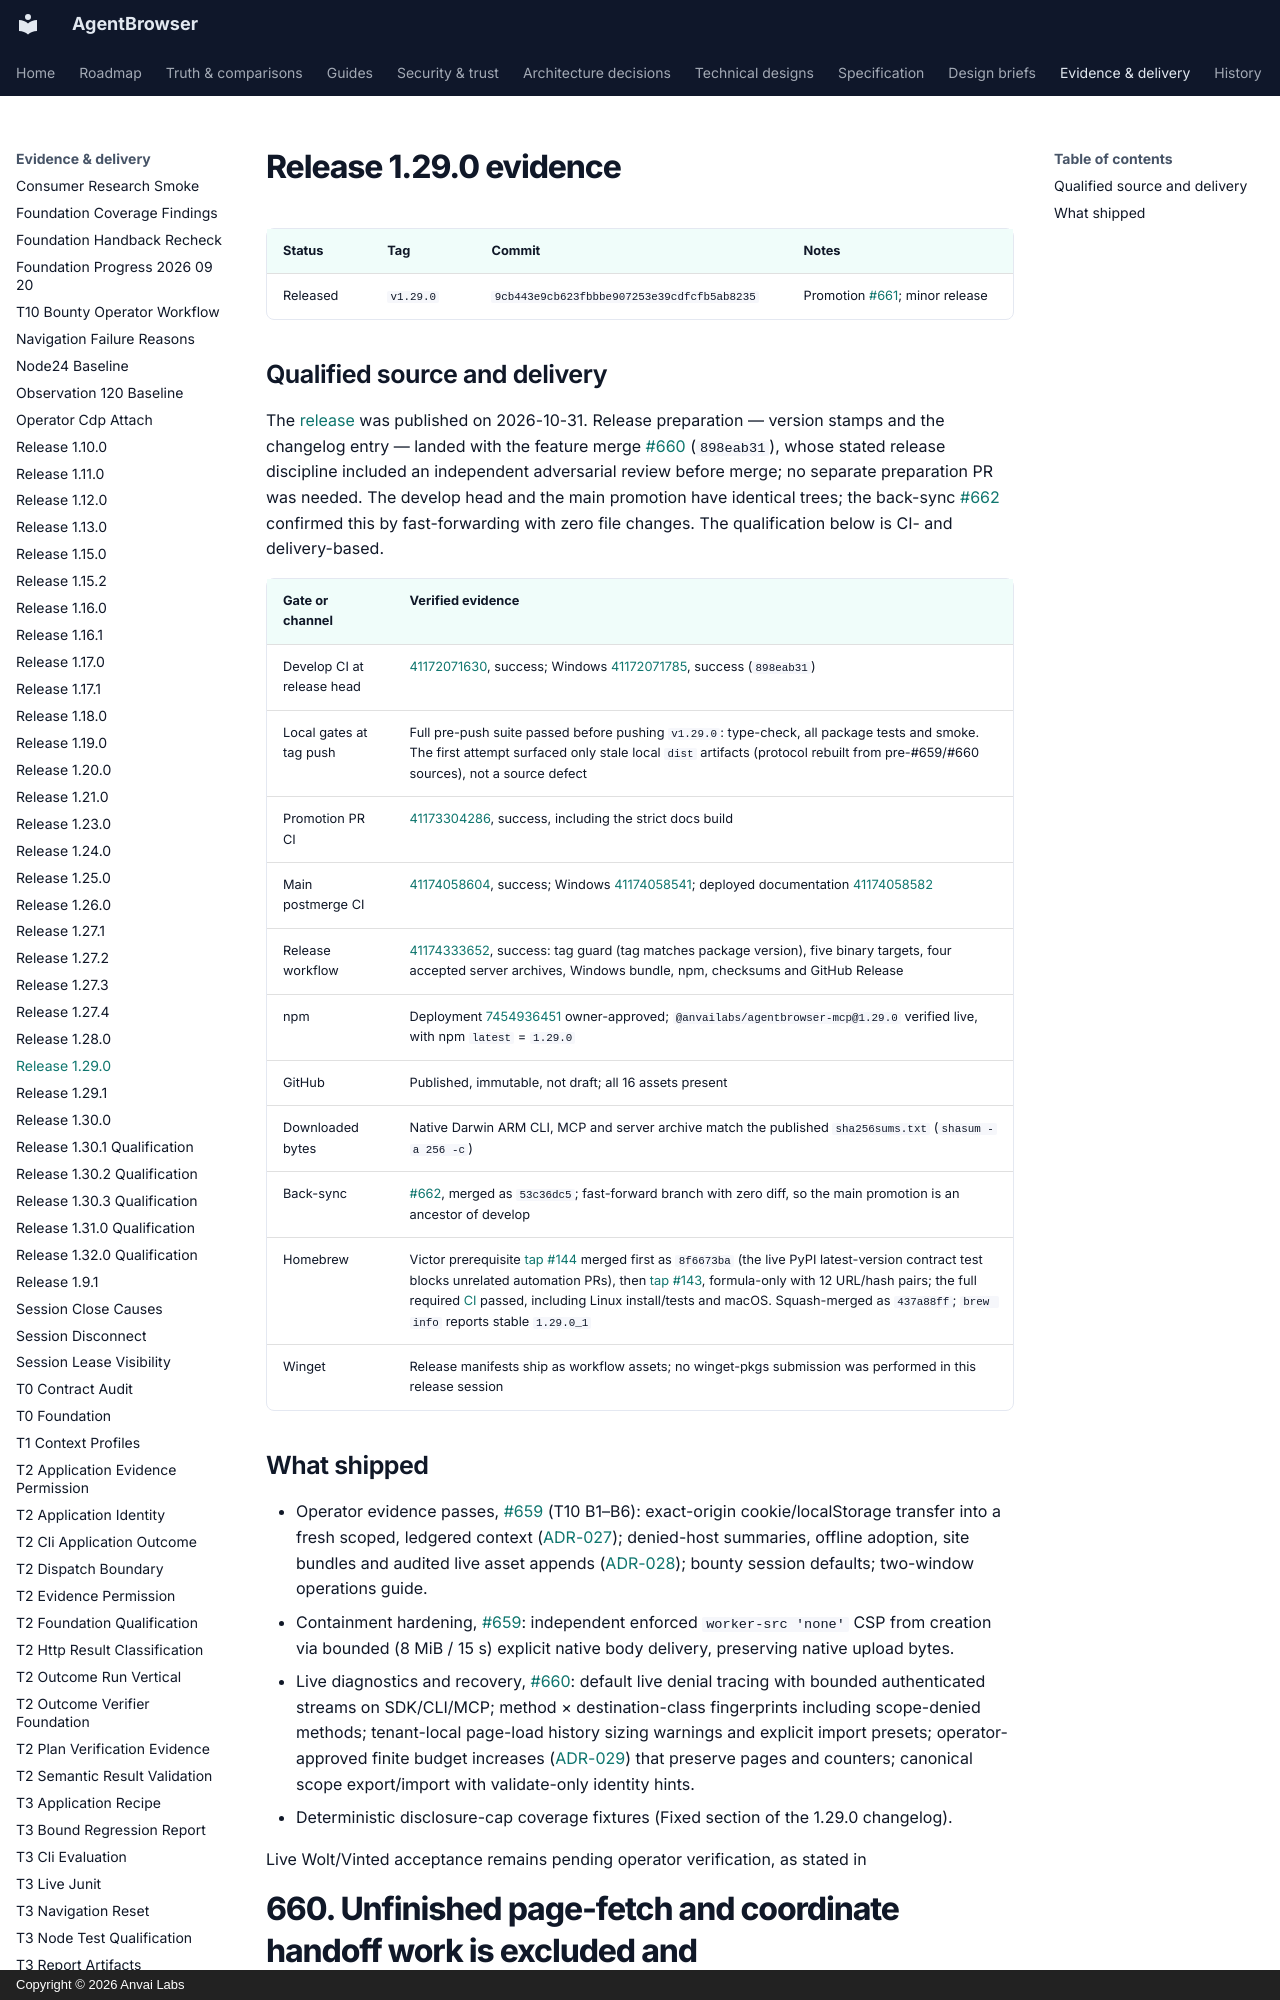

repository: anvai-labs/agentbrowser · page: spec/evidence/release-1.29.0/index.html · generator: mkdocs · copyright: Copyright © 2026 Anvai Labs

# Release 1.29.0 evidence

| Status | Tag | Commit | Notes |
| --- | --- | --- | --- |
| Released | `v1.29.0` | `9cb443e9cb623fbbbe907253e39cdfcfb5ab8235` | Promotion [#661](https://github.com/anvai-labs/agentbrowser/pull/661); minor release |
